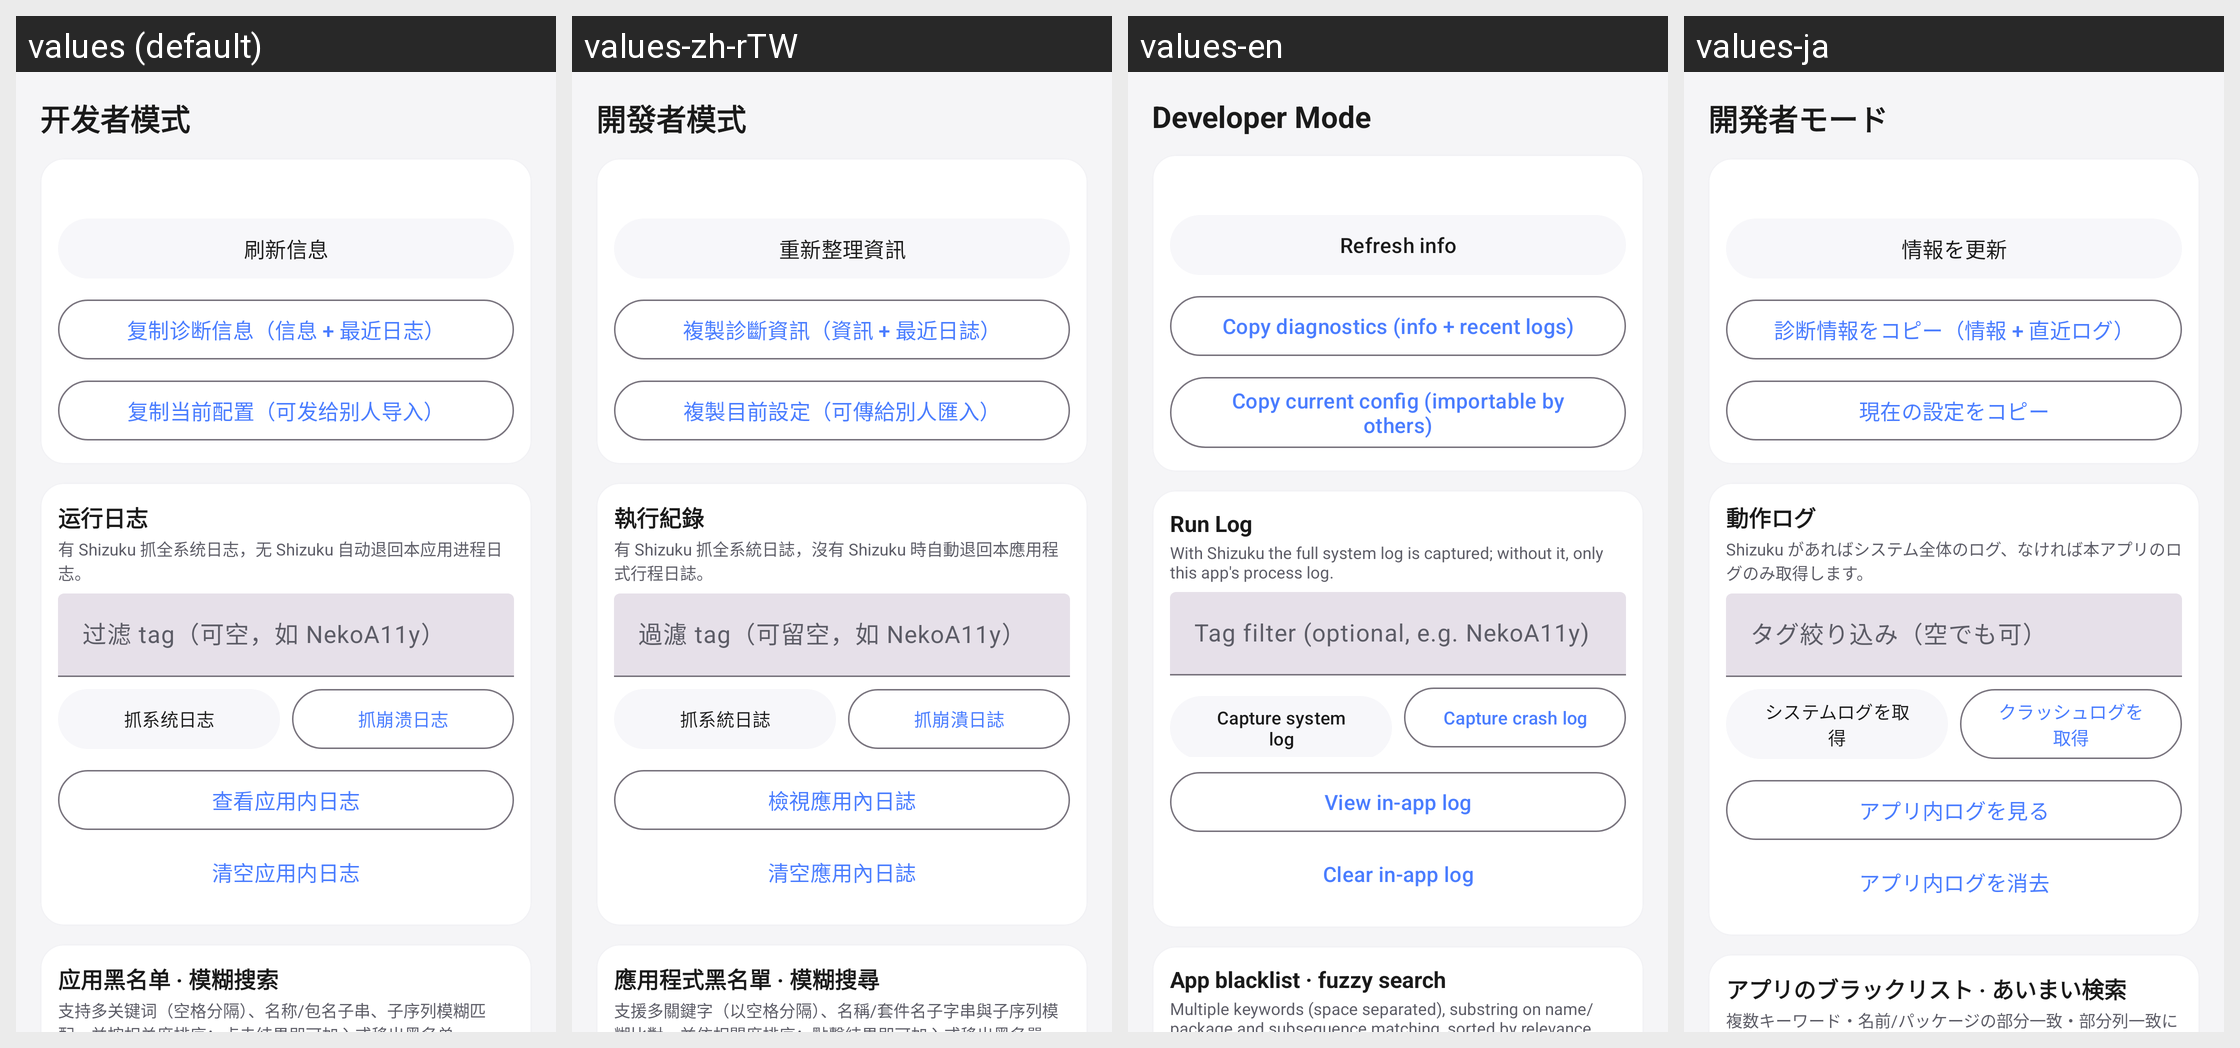

Translations of the strings shown on this Android screen, per locale in the grid:
Android screen res/layout/activity_dev.xml rendered under 4 locales, left to right: values (default), values-zh-rTW, values-en, values-ja. Device: Nexus 5 (rendered at 1080×1920; each locale shown at half size, 540×960, under a caption strip naming it); theme Theme.NekoType.Main.
Other locales in the repository, not shown: values-de, values-ko, values-ru, values-tr.
Strings drawn on this screen, with the default value and each locale's value (text and hints the layout hard-codes, and strings that could not be matched under every locale, appear in the picture but are not listed):

dev_title
  values: 开发者模式
  values-zh-rTW: 開發者模式
  values-en: Developer Mode
  values-ja: 開発者モード

dev_refresh_info
  values: 刷新信息
  values-zh-rTW: 重新整理資訊
  values-en: Refresh info
  values-ja: 情報を更新

dev_copy_diag
  values: 复制诊断信息（信息 + 最近日志）
  values-zh-rTW: 複製診斷資訊（資訊 + 最近日誌）
  values-en: Copy diagnostics (info + recent logs)
  values-ja: 診断情報をコピー（情報 + 直近ログ）

dev_copy_config
  values: 复制当前配置（可发给别人导入）
  values-zh-rTW: 複製目前設定（可傳給別人匯入）
  values-en: Copy current config (importable by others)
  values-ja: 現在の設定をコピー

log_label
  values: 运行日志
  values-zh-rTW: 執行紀錄
  values-en: Run Log
  values-ja: 動作ログ

dev_log_hint
  values: 有 Shizuku 抓全系统日志，无 Shizuku 自动退回本应用进程日志。
  values-zh-rTW: 有 Shizuku 抓全系統日誌，沒有 Shizuku 時自動退回本應用程式行程日誌。
  values-en: With Shizuku the full system log is captured; without it, only this app's process log.
  values-ja: Shizuku があればシステム全体のログ、なければ本アプリのログのみ取得します。

dev_log_filter
  values: 过滤 tag（可空，如 NekoA11y）
  values-zh-rTW: 過濾 tag（可留空，如 NekoA11y）
  values-en: Tag filter (optional, e.g. NekoA11y)
  values-ja: タグ絞り込み（空でも可）

dev_grab_sys
  values: 抓系统日志
  values-zh-rTW: 抓系統日誌
  values-en: Capture system log
  values-ja: システムログを取得

dev_grab_crash
  values: 抓崩溃日志
  values-zh-rTW: 抓崩潰日誌
  values-en: Capture crash log
  values-ja: クラッシュログを取得

dev_app_log
  values: 查看应用内日志
  values-zh-rTW: 檢視應用內日誌
  values-en: View in-app log
  values-ja: アプリ内ログを見る

dev_clear_log
  values: 清空应用内日志
  values-zh-rTW: 清空應用內日誌
  values-en: Clear in-app log
  values-ja: アプリ内ログを消去

dev_bl_title
  values: 应用黑名单 · 模糊搜索
  values-zh-rTW: 應用程式黑名單 · 模糊搜尋
  values-en: App blacklist · fuzzy search
  values-ja: アプリのブラックリスト · あいまい検索

dev_bl_hint
  values: 支持多关键词（空格分隔）、名称/包名子串、子序列模糊匹配，并按相关度排序；点击结果即可加入或移出黑名单。
  values-zh-rTW: 支援多關鍵字（以空格分隔）、名稱/套件名子字串與子序列模糊比對，並依相關度排序；點擊結果即可加入或移出黑名單。
  values-en: Multiple keywords (space separated), substring on name/package and subsequence matching, sorted by relevance. Tap a result to add or remove it from the blacklist.
  values-ja: 複数キーワード・名前/パッケージの部分一致・部分列一致に対応し、関連度順に並びます。結果をタップで追加/解除できます。
